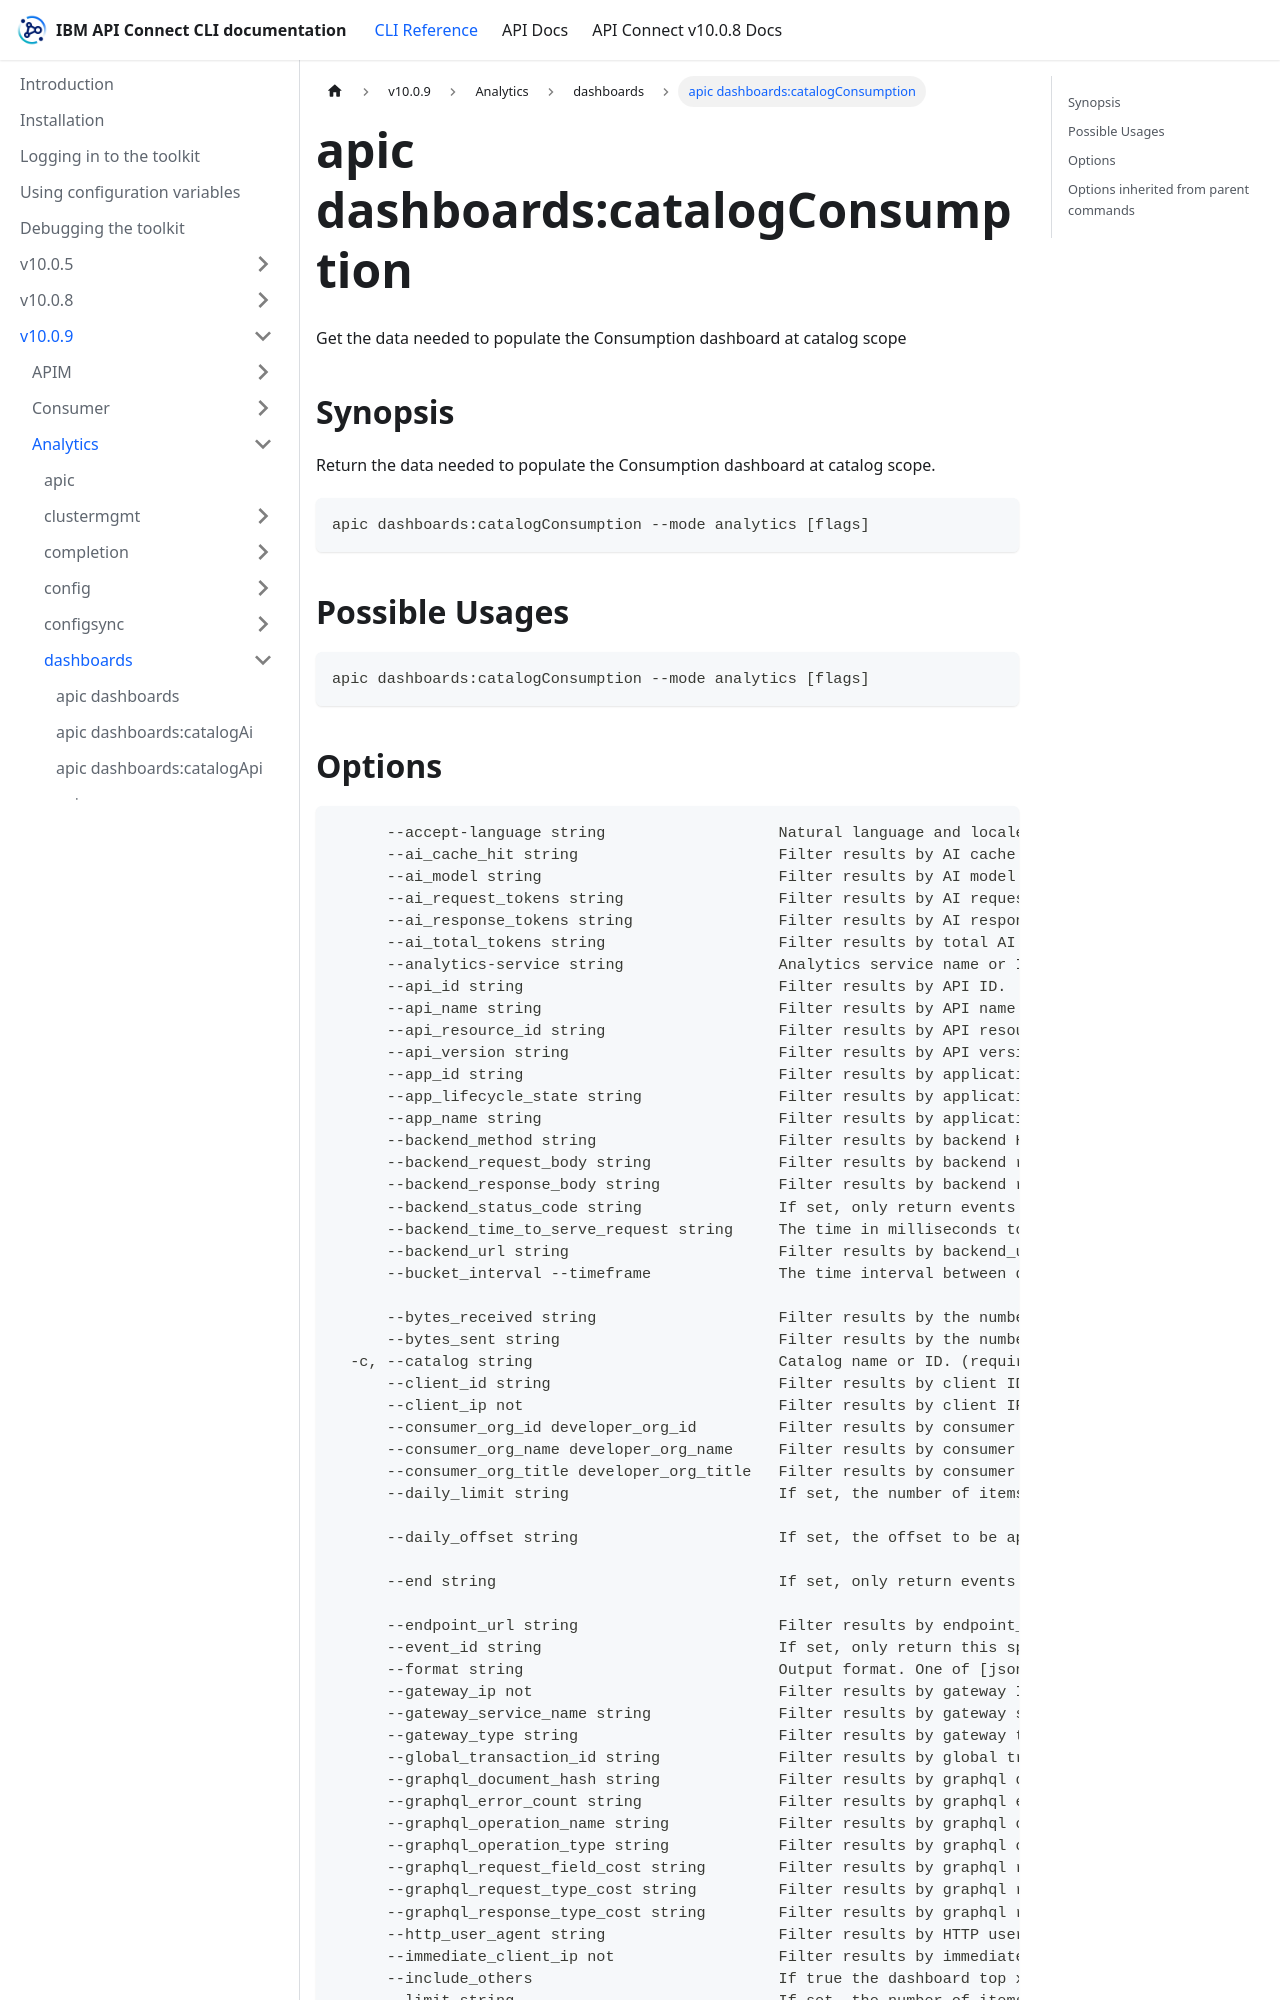

repository: ibm-apiconnect/clidocs · page: docs/v1009/analytics/dashboards/apic_dashboards_catalogConsumption.html · generator: docusaurus

---
tags:
- "group: dashboards"
- "scope: catalog"
---
# apic dashboards:catalogConsumption

Get the data needed to populate the Consumption dashboard at catalog scope

## Synopsis

Return the data needed to populate the Consumption dashboard at catalog scope.

```
apic dashboards:catalogConsumption --mode analytics [flags]
```

## Possible Usages

```
apic dashboards:catalogConsumption --mode analytics [flags]
```
